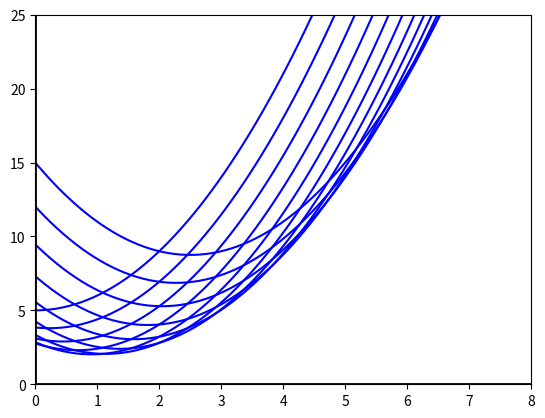

Write the Python code that produced this figure.
# -*- coding: utf-8 -*-
# <nbformat>3.0</nbformat>

# <codecell>

import numpy as np
import matplotlib.pyplot as plt

def f(x,t):
    return x**2 -t*x + t**2 -3*t +5

x = np.linspace(-50,50,1000)

# x,yの表示範囲を設定
ymin =-0
ymax = 25
xmin = 0
xmax = 8
v = [xmin, xmax, ymin, ymax]

parameters = np.linspace(0,5,12)
for parameter in parameters:
    y = f(x, t=parameter)
    plt.plot(x, y, 'b-')
plt.axis(v)
plt.axvline(linewidth=2, color='k') #x軸の設定
plt.axhline(linewidth=2, color='k') #y軸の設定
plt.show()

# <codecell>


# <codecell>


